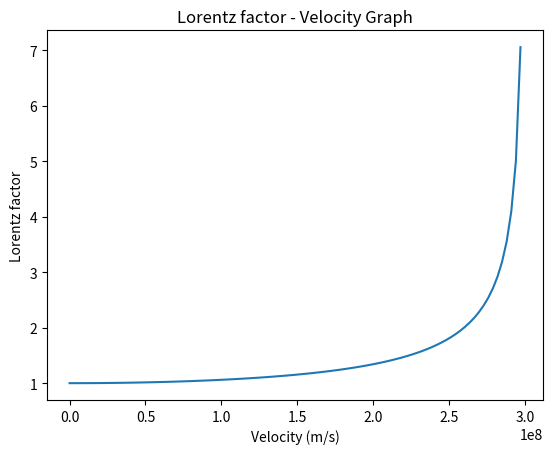

This figure's Python source:
import matplotlib.pyplot as plt
import numpy as np

c = 3e8

v = np.linspace(0,3e8,100) 

k = 1/np.sqrt(1-v**2/c**2) # Lorentz factor

plt.title("Lorentz factor - Velocity Graph")
plt.plot(v,k)
plt.xlabel("Velocity (m/s)")
plt.ylabel("Lorentz factor")
plt.show()
